2-way image classification set "Brackets" from GitHub (oyekanjohn/Brackets_data); label vocabulary: correct, incorrect.

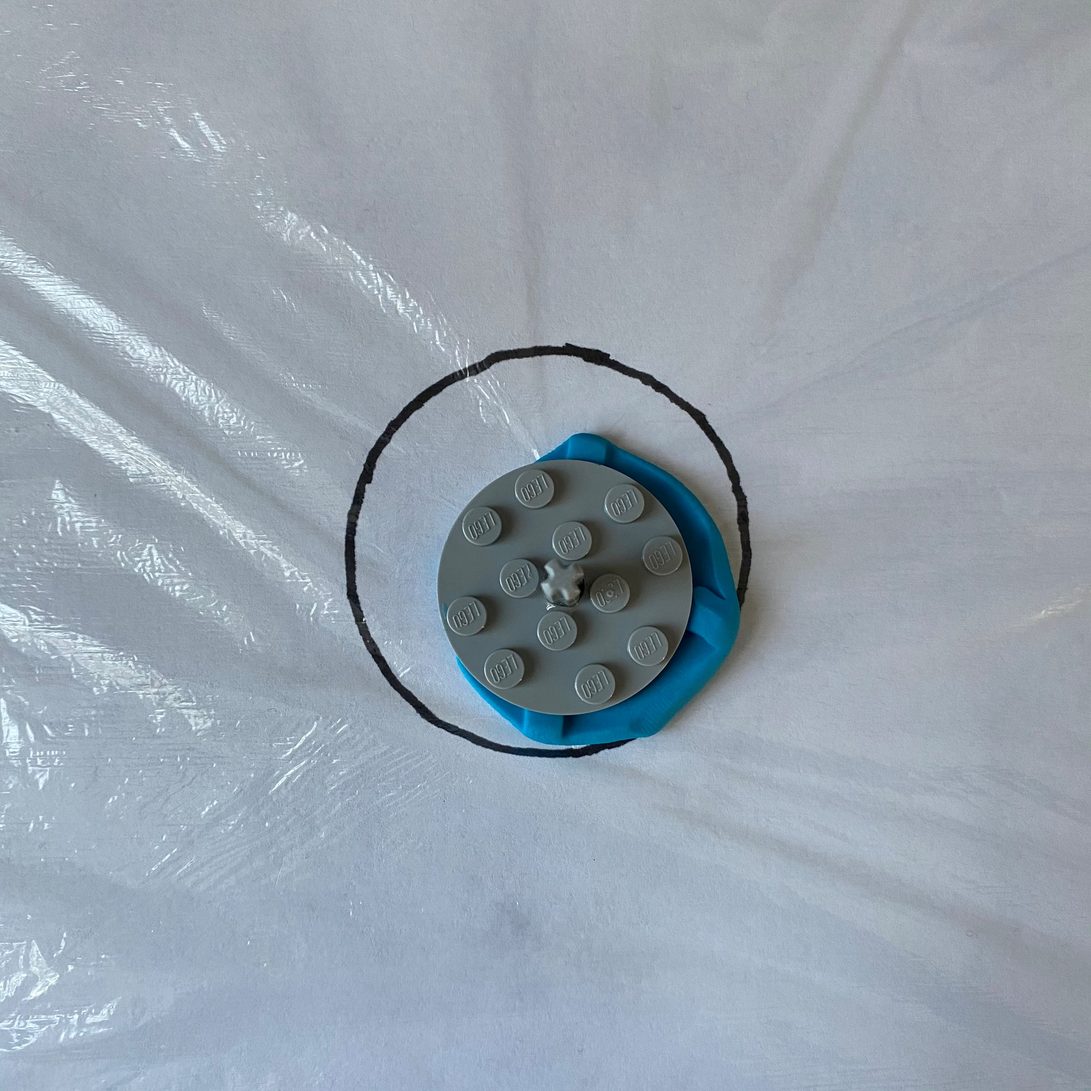
Label: incorrect

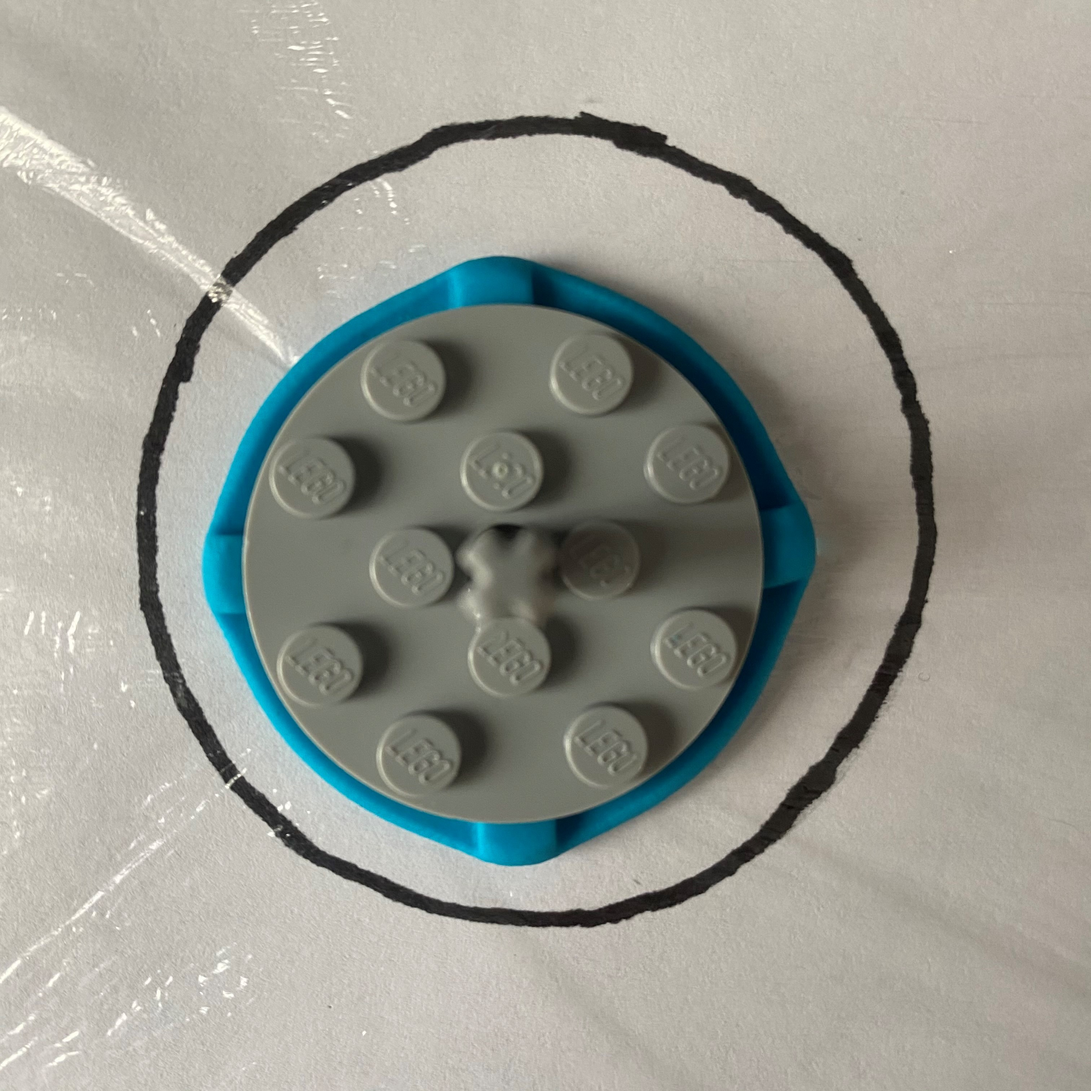
Label: correct

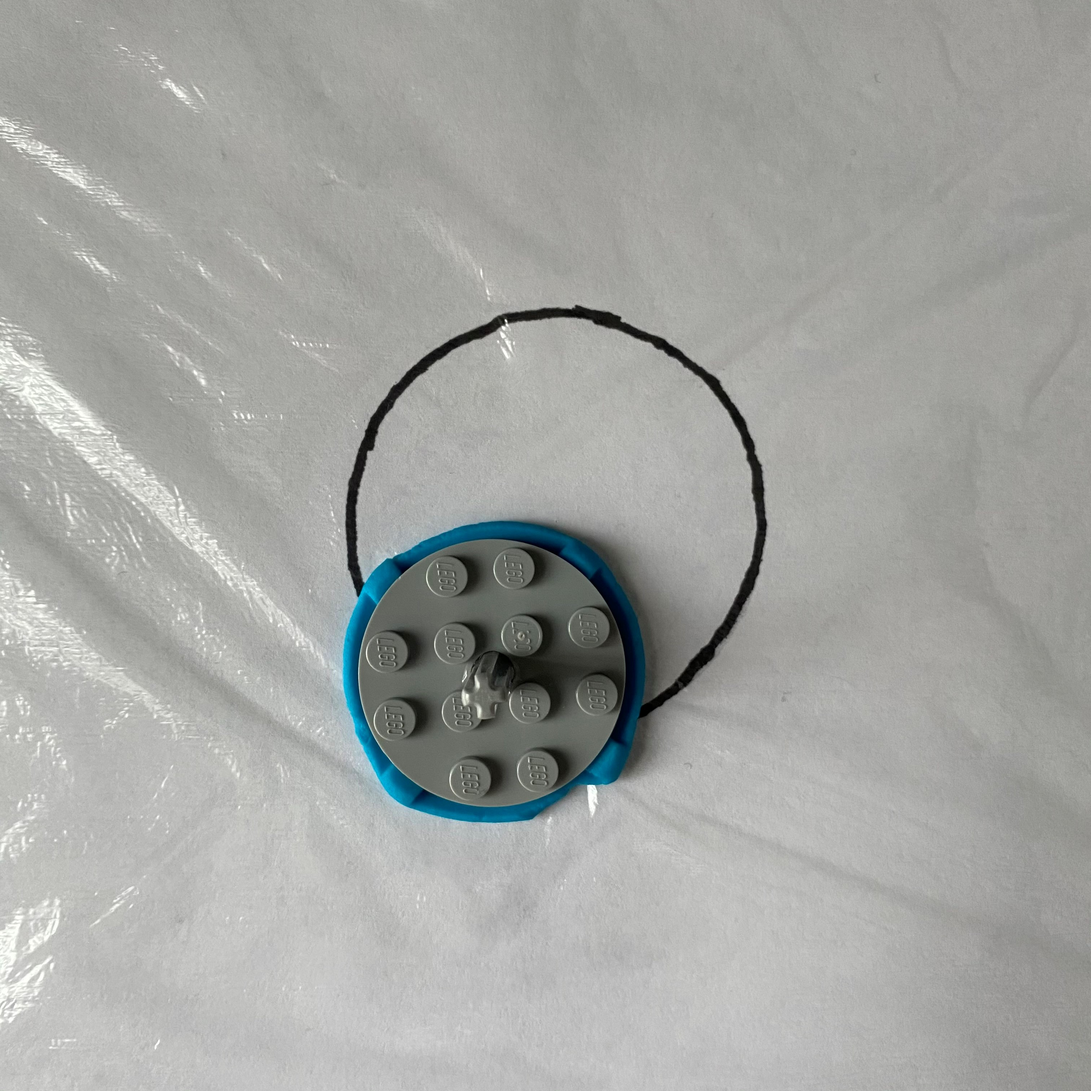
Label: incorrect

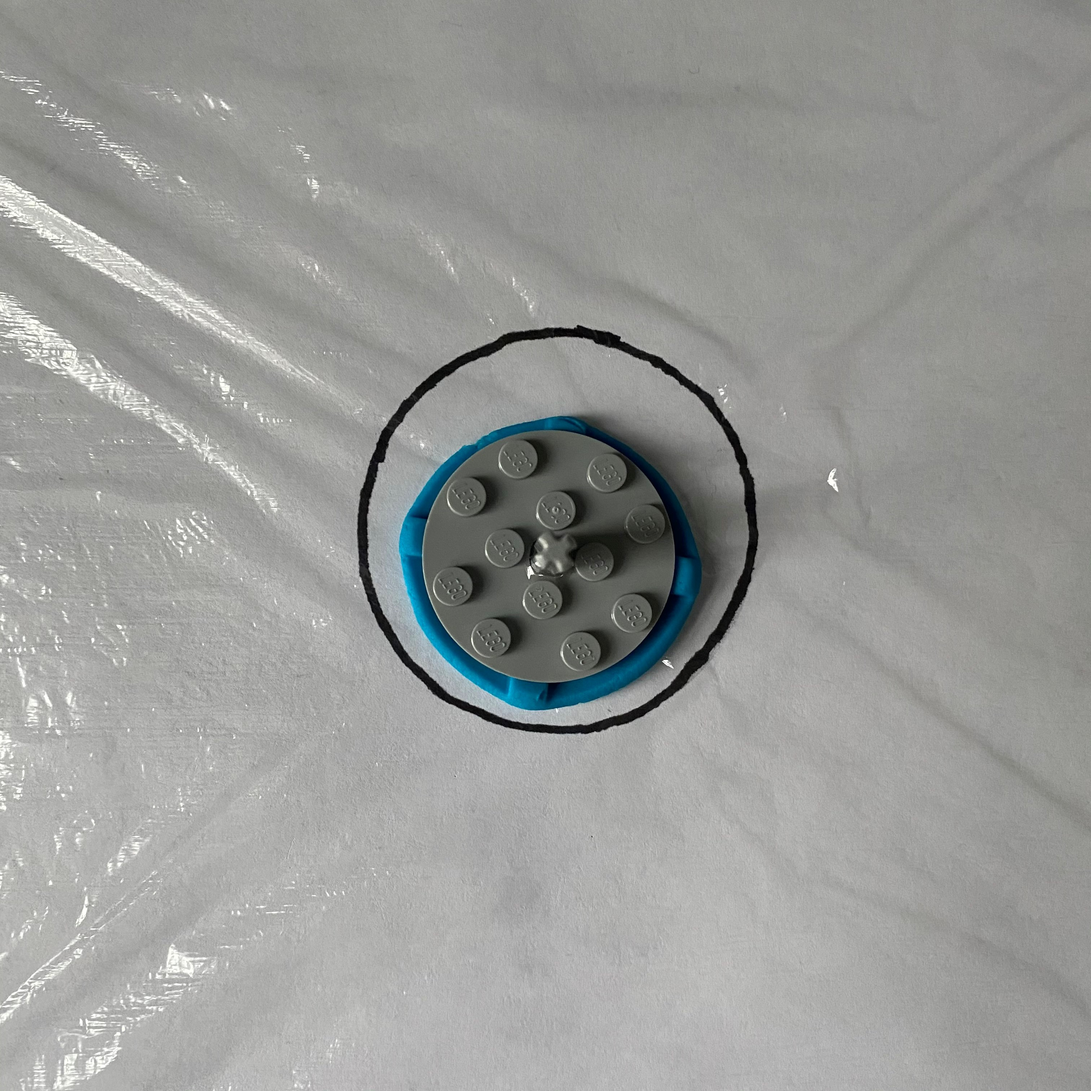
Label: correct

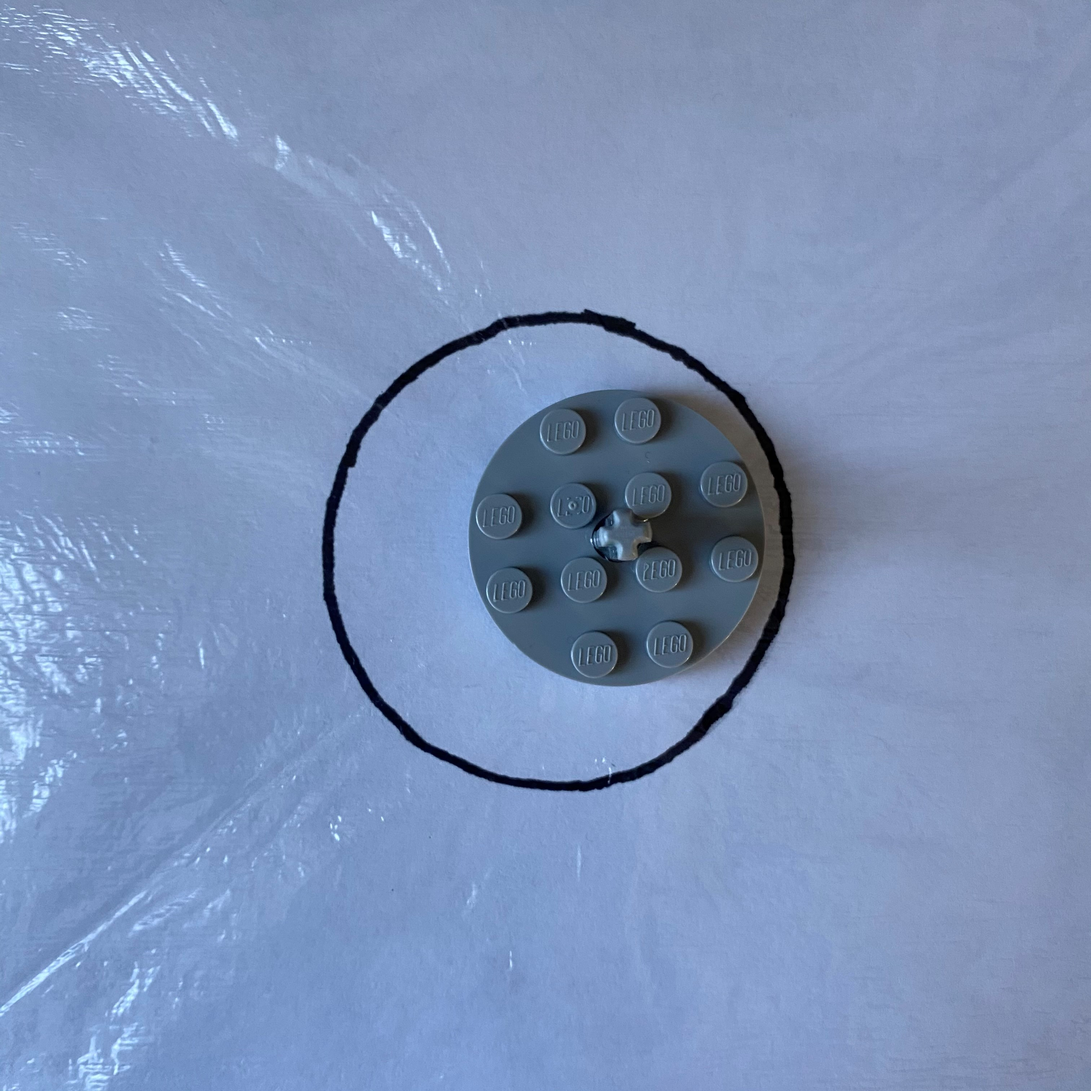
Label: incorrect

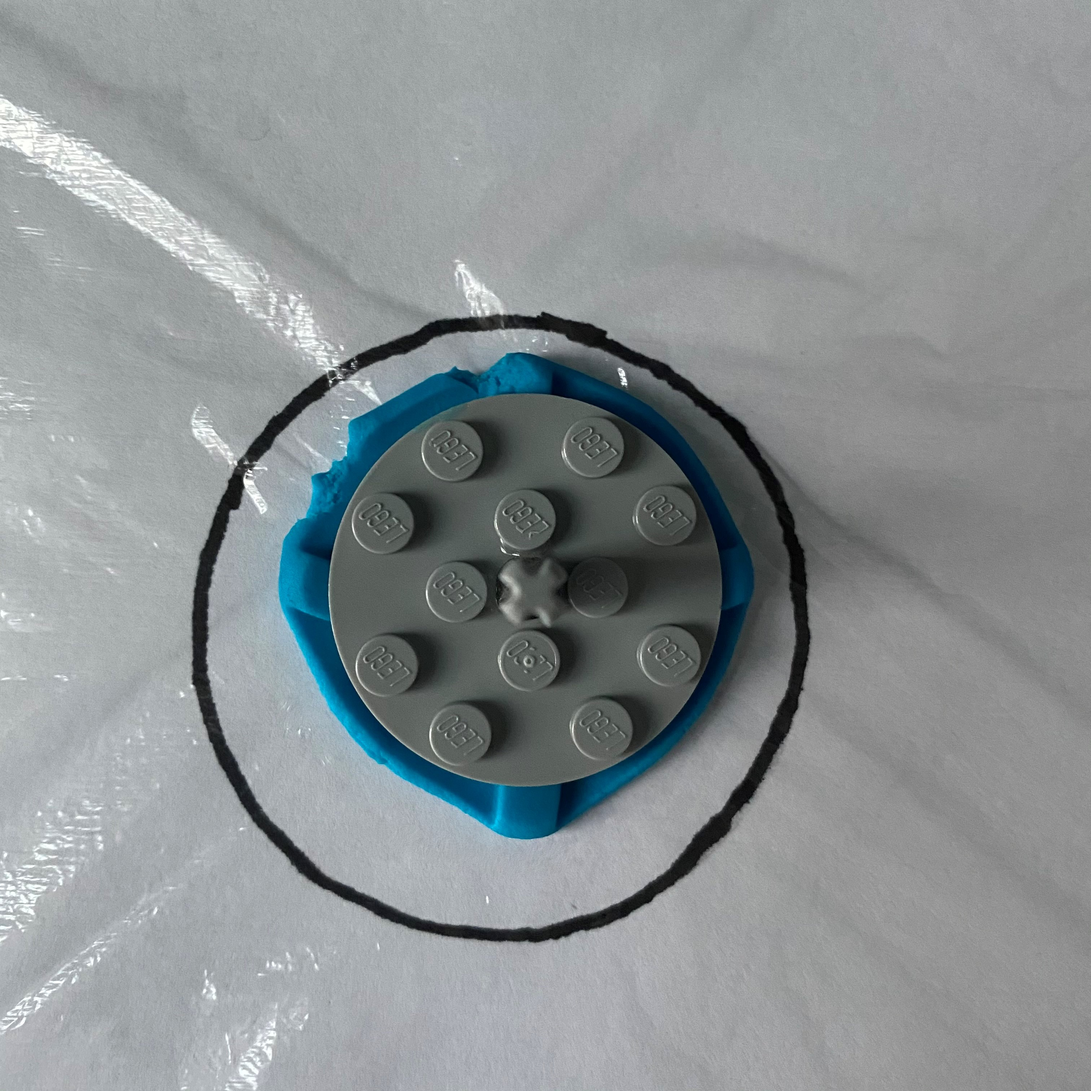
Label: correct
